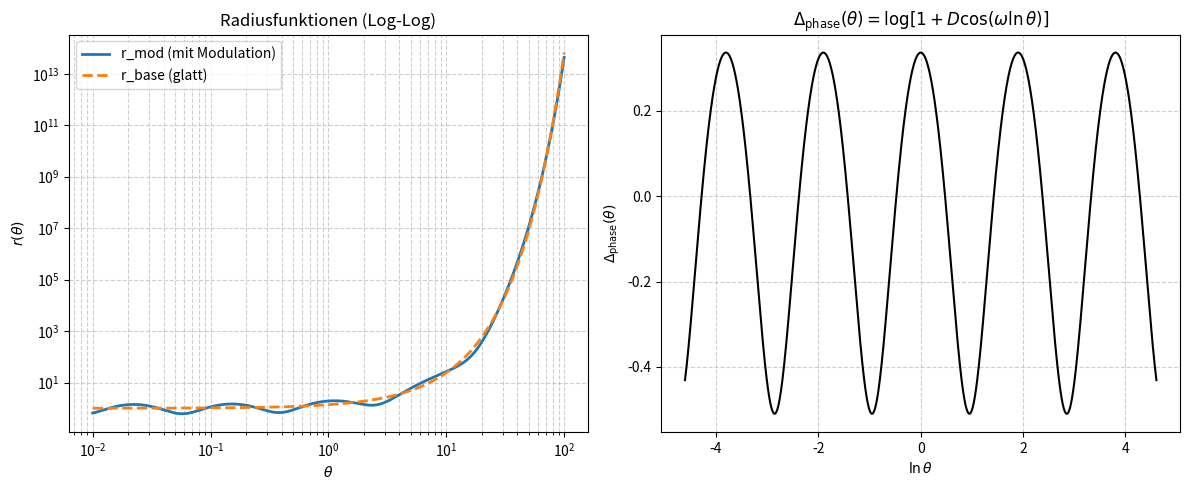
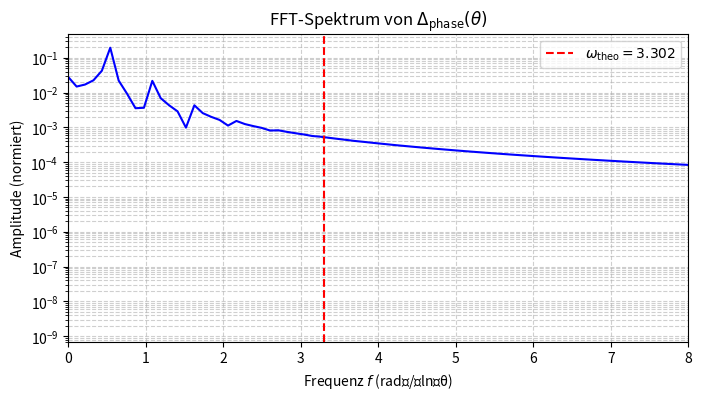
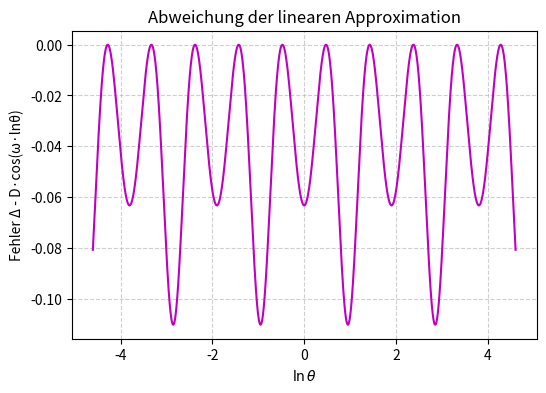

Source code (Python) for these figures, in order:
#!/usr/bin/env python3
# -*- coding: utf-8 -*-

"""
Log‑periodische Invarianzprüfung von π
================================================
Wir vergleichen die modulierte Radiusfunktion

    r(θ) = exp(a·θ) · [ 1 + D·cos( ω·lnθ ) ]

mit einer glatten Basis ohne Modulation

    r_base(θ) = exp(a·θ)

und untersuchen das logarithmische Phasen‑Signal

    Δ_phase(θ) = log[ r(θ) / r_base(θ) ]
               = log[ 1 + D·cos( ω·lnθ ) ].

Für D≪1 gilt Δ_phase ≈ D·cos( ω·lnθ ), d.h. ein klarer
Peak bei der Frequenz ω im FFT‑Spektrum von Δ_phase
gegenüber lnθ.
"""

import numpy as np
import matplotlib.pyplot as plt
from scipy.fft import rfft, rfftfreq

# ------------------------------------------------------------
# 1. Parameter
# ------------------------------------------------------------
a     = 1.0/np.pi                # ≈ 0.318309886  (normierte Wachstumsrate)
omega = 3.302                     # Resonanzparameter
D     = np.exp(-0.91822)         # Dämpfungsfaktor ≈ 0.399

# ------------------------------------------------------------
# 2. θ‑Stichprobe (log‑gleichmäßig, weil wir später FFT in lnθ machen)
# ------------------------------------------------------------
# Wir wählen 2000 Punkte zwischen θ_min und θ_max.
theta_min = 1e-2
theta_max = 1e2
N         = 2000
theta = np.logspace(np.log10(theta_min), np.log10(theta_max), N)

# ------------------------------------------------------------
# 3. Funktionen
# ------------------------------------------------------------
def r_mod(theta):
    """Modulierte Radiusfunktion."""
    return np.exp(a*theta) * (1.0 + D*np.cos(omega*np.log(theta)))

def r_base(theta):
    """Glatte Basis ohne Modulation."""
    return np.exp(a*theta)

def delta_phase(theta):
    """log‑phase‑Signal Δ_phase(θ) = log[r(θ)/r_base(θ)]."""
    # Direkt aus der Definition: log[1 + D·cos(ω·lnθ)]
    return np.log(1.0 + D*np.cos(omega*np.log(theta)))

# ------------------------------------------------------------
# 4. Berechnungen
# ------------------------------------------------------------
r_mod_vals   = r_mod(theta)
r_base_vals  = r_base(theta)
U_vals       = 2*np.pi * r_mod_vals               # Umfang
delta_vals   = delta_phase(theta)                 # Δ_phase(θ)

# ------------------------------------------------------------
# 5. Plot: r_mod vs. r_base (log‑log) und Δ_phase
# ------------------------------------------------------------
plt.figure(figsize=(12, 5))

# 5a – Log‑log‑Plot von r_mod und r_base
plt.subplot(1, 2, 1)
plt.loglog(theta, r_mod_vals,  label='r_mod (mit Modulation)', lw=2)
plt.loglog(theta, r_base_vals, '--', label='r_base (glatt)', lw=2)
plt.xlabel(r'$\theta$')
plt.ylabel(r'$r(\theta)$')
plt.title('Radiusfunktionen (Log‑Log)')
plt.legend()
plt.grid(True, which='both', ls='--', alpha=0.6)

# 5b – Δ_phase vs. lnθ
plt.subplot(1, 2, 2)
ln_theta = np.log(theta)
plt.plot(ln_theta, delta_vals, 'k', lw=1.5)
plt.xlabel(r'$\ln\theta$')
plt.ylabel(r'$\Delta_{\mathrm{phase}}(\theta)$')
plt.title(r'$\Delta_{\mathrm{phase}}(\theta)=\log[1+D\cos(\omega\ln\theta)]$')
plt.grid(True, which='both', ls='--', alpha=0.6)

plt.tight_layout()
plt.show()

# ------------------------------------------------------------
# 6. FFT‑Analyse von Δ_phase(lnθ)
# ------------------------------------------------------------
# Wir verwenden die reelle FFT (rfft) – das Signal ist reell.
dt = ln_theta[1] - ln_theta[0]          # konstantes Abstand in lnθ
freqs = rfftfreq(N, d=dt)               # Frequenzen in (rad/lnθ)

fft_vals = rfft(delta_vals)
amp_spectrum = np.abs(fft_vals) / N     # normierte Amplitude

# Plot des Amplitudenspektrums
plt.figure(figsize=(8, 4))
plt.semilogy(freqs, amp_spectrum, 'b')
plt.axvline(omega, color='r', linestyle='--',
            label=r'$\omega_{\text{theo}} = %.3f$' % omega)
plt.xlabel(r'Frequenz $f$ (rad / ln θ)')
plt.ylabel('Amplitude (normiert)')
plt.title(r'FFT‑Spektrum von $\Delta_{\mathrm{phase}}(\theta)$')
plt.legend()
plt.grid(True, which='both', ls='--', alpha=0.6)
plt.xlim(0, 8)          # genug Platz, um den Peak bei ω zu sehen
plt.show()

# ------------------------------------------------------------
# 7. Numerische Prüfung der Approximation Δ ≈ D·cos(ω·lnθ)
# ------------------------------------------------------------
approx = D * np.cos(omega * np.log(theta))
error  = delta_vals - approx

print(f"Maximaler absolute Fehler zwischen exaktem Δ und linearer Approx.: {np.max(np.abs(error)):.3e}")
print(f"Mittlerer quadratischer Fehler (MSE): {np.mean(error**2):.3e}")

# Optional: Plot des Fehlers
plt.figure(figsize=(6, 4))
plt.plot(ln_theta, error, 'm')
plt.xlabel(r'$\ln\theta$')
plt.ylabel('Fehler Δ - D·cos(ω·lnθ)')
plt.title('Abweichung der linearen Approximation')
plt.grid(True, which='both', ls='--', alpha=0.6)
plt.show()
